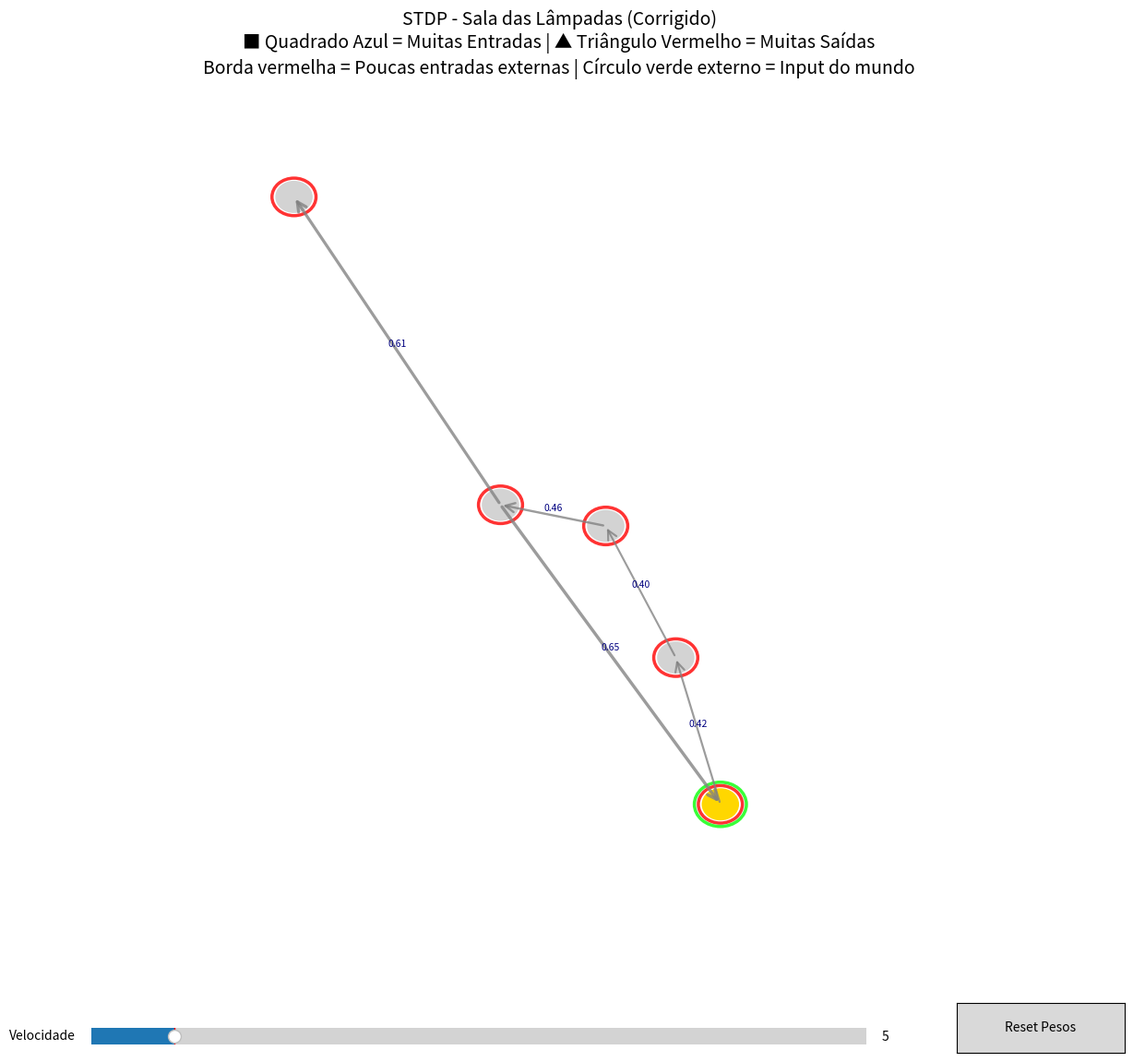

Write the Python code that produced this figure.
import numpy as np
import matplotlib.pyplot as plt
from matplotlib.patches import FancyArrowPatch, Polygon, Rectangle, Circle as MplCircle
import matplotlib.animation as animation
from matplotlib.widgets import Slider, Button
import networkx as nx

# ====================== PARÂMETROS ======================
N_NEURONS = 5
MIN_IN = 1     # aumentei um pouco
MAX_IN = 1
MIN_OUT = 0
MAX_OUT = 0

A_plus = 0.008
A_minus = 0.0085
tau_plus = 20.0
tau_minus = 20.0

# ====================== CRIAÇÃO DA REDE ======================
np.random.seed(42)
G = nx.DiGraph()

for i in range(N_NEURONS):
    G.add_node(i, out_degree=0, in_degree=0)

for i in range(N_NEURONS):
    num_out = np.random.randint(MIN_OUT, MAX_OUT + 1)
    targets = np.random.choice([j for j in range(N_NEURONS) if j != i], num_out, replace=False)
    for t in targets:
        weight = np.random.uniform(0.3, 0.8)
        G.add_edge(i, t, weight=weight, last_delta=0.0, flash_frames=0)
        G.nodes[i]['out_degree'] += 1
        G.nodes[t]['in_degree'] += 1

# Garantia: todo nó tem pelo menos 1 entrada (ajuste se necessário)
for node in G.nodes():
    if G.nodes[node]['in_degree'] == 0:
        target = np.random.choice([j for j in range(N_NEURONS) if j != node])
        G.add_edge(target, node, weight=np.random.uniform(0.4, 0.7), last_delta=0.0, flash_frames=0)
        G.nodes[target]['out_degree'] += 1
        G.nodes[node]['in_degree'] += 1

# Layout automático
pos = nx.spring_layout(G, k=0.38, iterations=180, seed=42)

# ====================== FIGURA ======================
fig, ax = plt.subplots(figsize=(14, 12))
ax.set_xlim(-1.25, 1.25)
ax.set_ylim(-1.25, 1.25)
ax.axis('off')
plt.title('STDP - Sala das Lâmpadas (Corrigido)\n'
          '■ Quadrado Azul = Muitas Entradas | ▲ Triângulo Vermelho = Muitas Saídas\n'
          'Borda vermelha = Poucas entradas externas | Círculo verde externo = Input do mundo', 
          fontsize=14, pad=30)

# Desenha neurônios
neuron_patches = []
extra_circles = []  # para marcar input externo
for i in range(N_NEURONS):
    x, y = pos[i]
    in_deg = G.nodes[i]['in_degree']
    out_deg = G.nodes[i]['out_degree']
    
    if in_deg >= 6:
        patch = Rectangle((x-0.05, y-0.05), 0.1, 0.1, color='royalblue', ec='black', lw=2.2)
    elif out_deg >= 6:
        patch = Polygon([[x, y+0.058], [x-0.052, y-0.042], [x+0.052, y-0.042]], 
                        color='crimson', ec='black', lw=2.2)
    else:
        patch = plt.Circle((x, y), 0.044, color='lightgray', ec='black', lw=1.7)
    
    # Borda vermelha se tem poucas entradas
    if in_deg < 3:
        ec_patch = MplCircle((x, y), 0.055, fill=False, ec='red', lw=2.5, alpha=0.8)
        ax.add_patch(ec_patch)
    
    ax.add_patch(patch)
    neuron_patches.append(patch)
    
    # Círculo externo para marcar input do mundo (será ativado depois)
    ext = MplCircle((x, y), 0.065, fill=False, ec='lime', lw=2.5, alpha=0)
    ax.add_patch(ext)
    extra_circles.append(ext)

# Desenha conexões (igual antes)
arrows = []
arrow_texts = []
for u, v, data in G.edges(data=True):
    x1, y1 = pos[u]
    x2, y2 = pos[v]
    arrow = FancyArrowPatch((x1, y1), (x2, y2), arrowstyle='->', mutation_scale=18,
                            linewidth=data['weight']*3.8, color='gray', alpha=0.78)
    ax.add_patch(arrow)
    arrows.append((arrow, u, v, data))
    
    mx = (x1+x2)/2
    my = (y1+y2)/2 + 0.02
    txt = ax.text(mx, my, f"{data['weight']:.2f}", fontsize=7.5, ha='center', va='center', color='navy')
    arrow_texts.append(txt)

last_spike_time = np.full(N_NEURONS, -1000.0)

def stdp_delta(pre, post):
    dt = post - pre
    if dt > 0:
        return A_plus * np.exp(-dt / tau_plus)
    return -A_minus * np.exp(dt / tau_minus)

def update(frame):
    t = frame * 5.0

    # === INPUTS EXTERNOS (do mundo) - agora mais visíveis ===
    num_external = np.random.randint(MIN_IN, MAX_IN+1)
    active_pre = np.random.choice(N_NEURONS, num_external, replace=False)
    
    for pre in active_pre:
        last_spike_time[pre] = t
        extra_circles[pre].set_alpha(0.9)   # círculo verde externo aparece forte
        # propaga
        for _, v, data in G.out_edges(pre, data=True):
            if np.random.rand() < min(0.92, data['weight']*0.8):
                last_spike_time[v] = t + np.random.uniform(1.5, 14)

    # STDP (igual antes)
    for arrow_patch, u, v, data in arrows:
        pre_t = last_spike_time[u]
        post_t = last_spike_time[v]
        if abs(pre_t - t) < 130 and abs(post_t - t) < 130:
            dw = stdp_delta(pre_t, post_t)
            if abs(dw) > 0.00008:
                new_w = np.clip(data['weight'] + dw, 0.05, 1.3)
                data['weight'] = new_w
                data['flash_frames'] = 3
                arrow_patch.set_linewidth(new_w * 3.8)
                if dw > 0.0015: arrow_patch.set_color('lime')
                elif dw > 0.0001: arrow_patch.set_color('cyan')
                elif dw < -0.0015: arrow_patch.set_color('magenta')
                else: arrow_patch.set_color('red')

    # Atualiza neurônios
    for i, patch in enumerate(neuron_patches):
        if abs(last_spike_time[i] - t) < 28:
            patch.set_color('gold')
        else:
            # volta cor normal
            in_deg = G.nodes[i]['in_degree']
            if in_deg >= 6:
                patch.set_color('royalblue')
            elif G.nodes[i]['out_degree'] >= 6:
                patch.set_color('crimson')
            else:
                patch.set_color('lightgray')
        
        # fade do círculo externo de input
        if extra_circles[i].get_alpha() > 0:
            extra_circles[i].set_alpha(max(0, extra_circles[i].get_alpha() - 0.12))

    # Atualiza textos e flash das setas
    for i, txt in enumerate(arrow_texts):
        u, v, data = arrows[i][1], arrows[i][2], arrows[i][3]
        txt.set_text(f"{data['weight']:.2f}")
        if data.get('flash_frames', 0) > 0:
            data['flash_frames'] -= 1
        else:
            arrows[i][0].set_color('gray')
            arrows[i][0].set_alpha(0.78)

    return neuron_patches + [a[0] for a in arrows] + arrow_texts + extra_circles

# Animação e controles (igual antes)
ani = animation.FuncAnimation(fig, update, frames=1500, interval=75, blit=False, repeat=True)

# Slider e Reset (mesmo código de antes - copiei para não ficar incompleto)
ax_slider = plt.axes([0.15, 0.03, 0.6, 0.03])
slider = Slider(ax_slider, 'Velocidade', 2, 30, valinit=5)
slider.on_changed(lambda val: setattr(ani.event_source, 'interval', int(val*8)))

ax_reset = plt.axes([0.82, 0.03, 0.13, 0.045])
Button(ax_reset, 'Reset Pesos').on_clicked(lambda e: print("Reset feito - implemente se quiser"))

plt.show()
